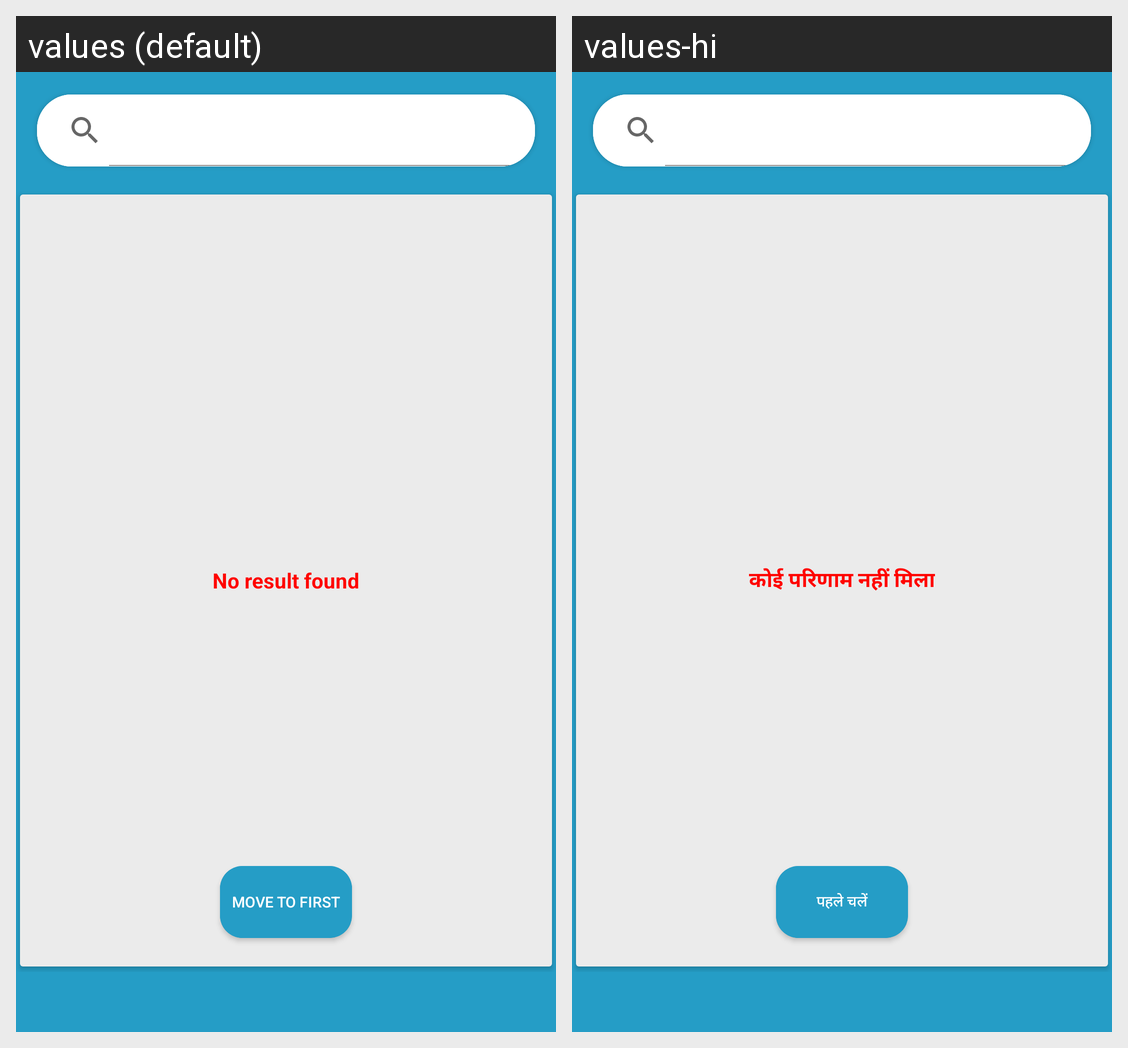

The same Android screen rendered under two of its app's locales, left to right. List the strings drawn on it with the default value and each locale's translation.
Android screen res/layout/content_audit_trail_storage.xml rendered under 2 locales, left to right: values (default), values-hi. Device: Nexus 5 (rendered at 1080×1920; each locale shown at half size, 540×960, under a caption strip naming it); theme AppTheme.
Strings drawn on this screen, with the default value and each locale's value (text and hints the layout hard-codes, and strings that could not be matched under every locale, appear in the picture but are not listed):

no_result_found
  values: No result found
  values-hi: कोई परिणाम नहीं मिला

move_to_first
  values: Move to first
  values-hi: पहले चलें
